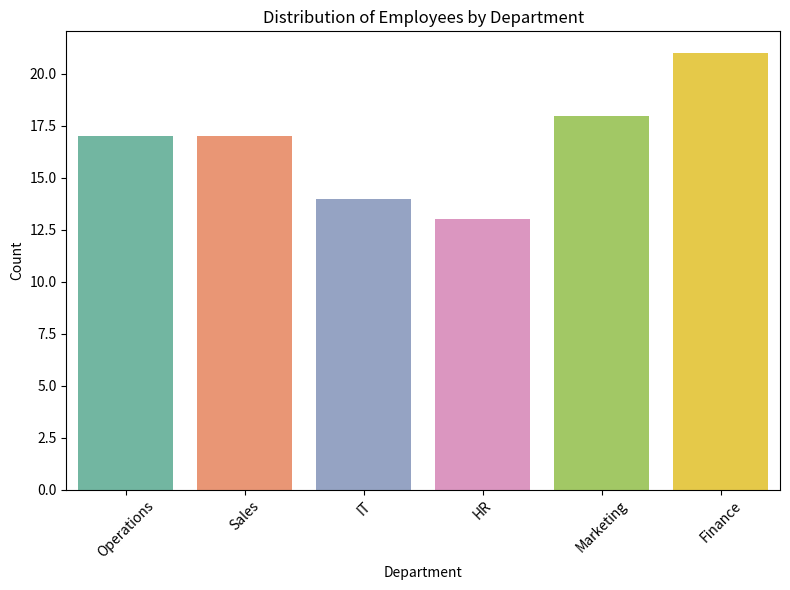

Recreate this plot in Python. (Note: this script raises an exception after producing the figure.)
import matplotlib.pyplot as plt
import seaborn as sns
import pandas as pd
import random
import inspect

# --- Email for verification ---
email = "22f3000808@ds.study.iitm.ac.in"

# --- Generate sample employee data ---
departments = ["Marketing", "Sales", "HR", "Finance", "IT", "Operations"]
regions = ["North", "South", "East", "West"]

data = {
    "EmployeeID": range(1, 101),
    "Department": [random.choice(departments) for _ in range(100)],
    "Region": [random.choice(regions) for _ in range(100)],
    "PerformanceScore": [random.randint(1, 5) for _ in range(100)]
}

df = pd.DataFrame(data)

# --- Frequency count for Marketing ---
marketing_count = (df["Department"] == "Marketing").sum()
print(f"Number of employees in Marketing: {marketing_count}")

# --- Create histogram ---
plt.figure(figsize=(8, 6))
sns.countplot(data=df, x="Department", palette="Set2")
plt.title("Distribution of Employees by Department")
plt.xlabel("Department")
plt.ylabel("Count")
plt.xticks(rotation=45)
plt.tight_layout()
plt.savefig("chart.png")  # Save chart

# --- Export to HTML ---
code_text = inspect.getsource(open("employee_analysis.py").read) if False else open("employee_analysis.py").read()

with open("employee_analysis.html", "w") as f:
    f.write("<html><body>")
    f.write("<h1>Employee Performance Analysis</h1>")
    f.write(f"<p><b>Email:</b> {email}</p>")
    f.write("<h2>Python Code</h2>")
    f.write("<pre><code>")
    f.write(code_text)
    f.write("</code></pre>")
    f.write("<h2>Results</h2>")
    # 👇 MUST include this so grader finds it
    f.write(f"<p>Number of employees in Marketing: {marketing_count}</p>")
    f.write("<h2>Histogram</h2>")
    f.write('<img src="chart.png" width="600">')
    f.write("</body></html>")
